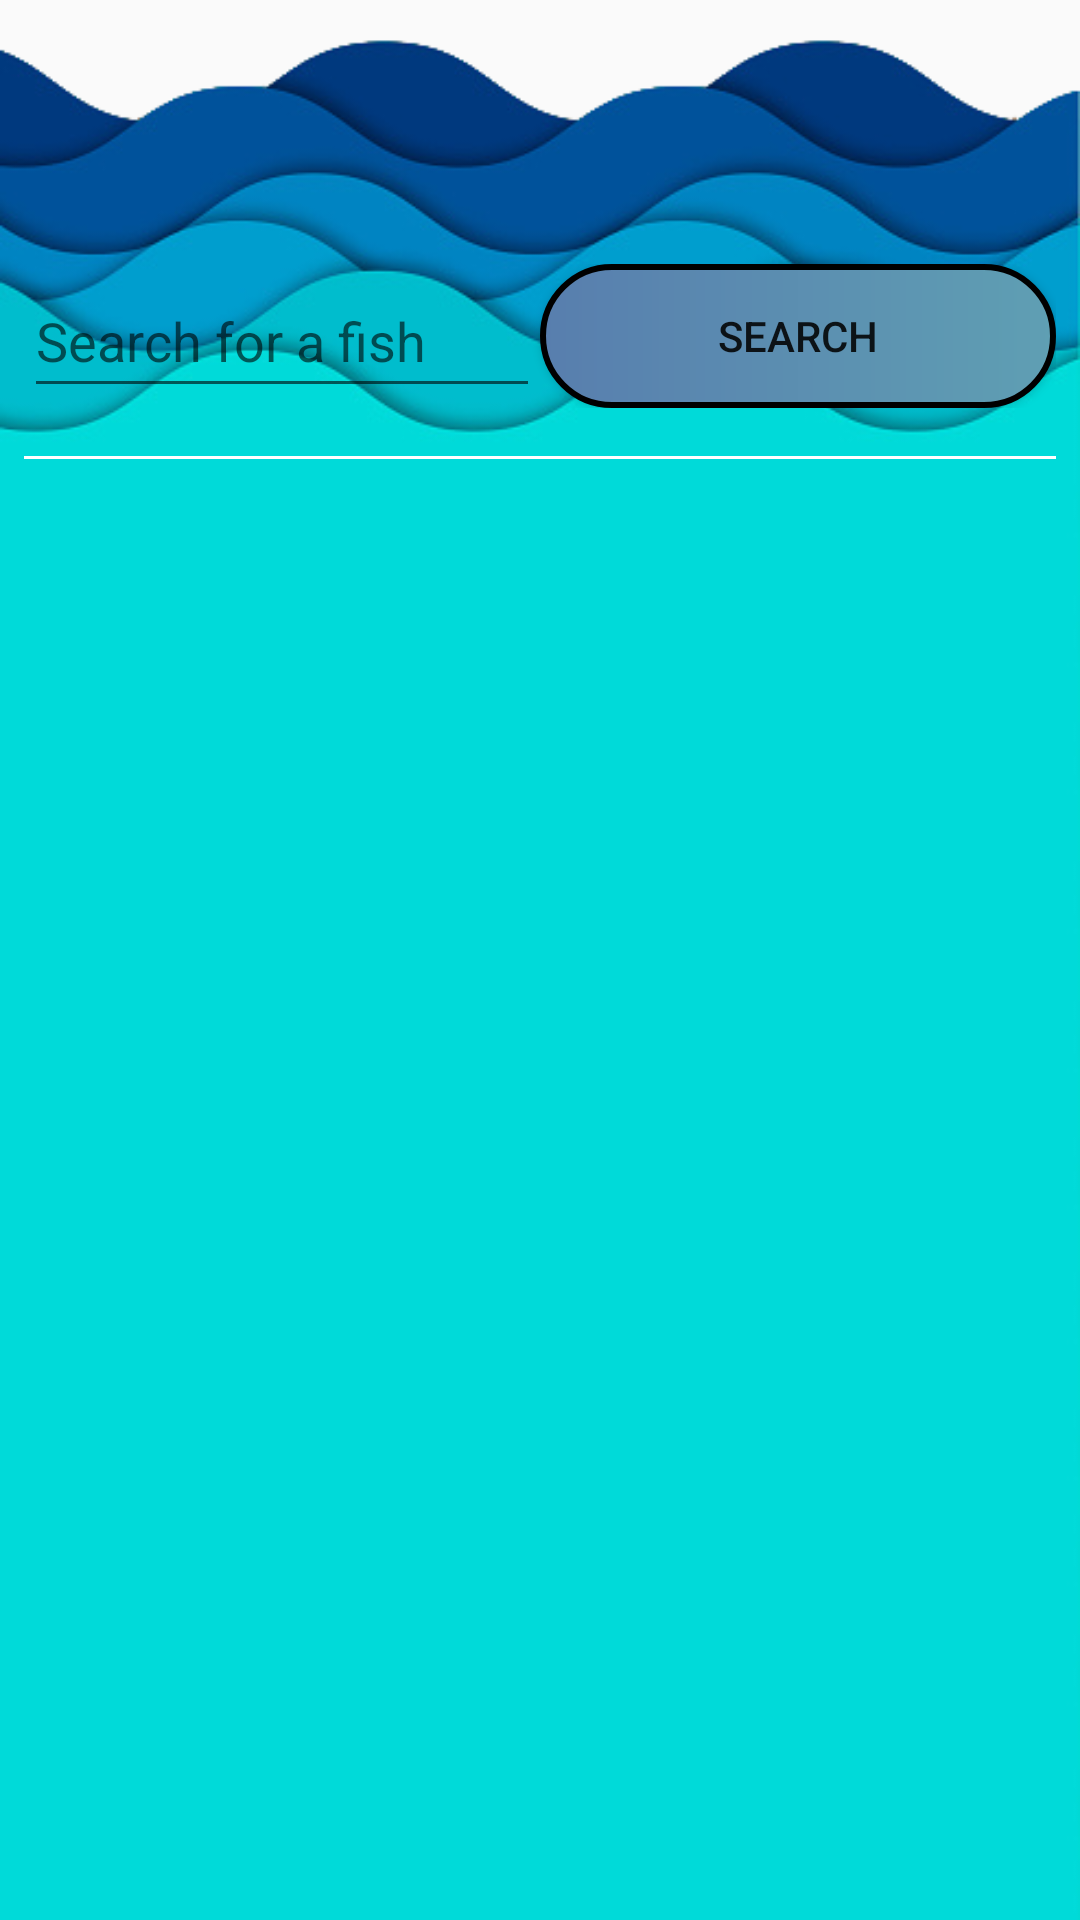

Layout XML and referenced resources for this Android screen:
<!-- AndroidManifest.xml: application theme Theme.AppCompat.Light.NoActionBar -->
<!-- res/layout/fragment_main.xml -->
<?xml version="1.0" encoding="utf-8"?>
<RelativeLayout xmlns:android="http://schemas.android.com/apk/res/android"
    android:layout_width="match_parent"
    android:layout_height="match_parent">


    <ImageView
        android:layout_width="match_parent"
        android:layout_height="match_parent"
        android:background="@drawable/ocean_background"
        android:scaleType="fitXY">
    </ImageView>


    <LinearLayout
        xmlns:tools="http://schemas.android.com/tools"
        android:layout_width="match_parent"
        android:layout_height="match_parent"
        android:orientation="vertical"
        tools:context=".data.views.fragments.MainFragment"
        android:layout_marginTop="80dp"
        android:background="@color/grey">



            <LinearLayout
                android:layout_width="match_parent"
                android:layout_height="wrap_content"
                android:orientation="horizontal"
                android:layout_margin="8dp">

                <EditText
                    android:id="@+id/etSearch"
                    android:layout_width="match_parent"
                    android:layout_height="match_parent"
                    android:hint="@string/search"
                    android:textColor="@color/white"
                    android:layout_weight="50"
                    android:singleLine="true">

                </EditText>

                <Button
                    android:id="@+id/btnSearch"
                    android:layout_width="match_parent"
                    android:layout_height="wrap_content"
                    android:text="Search"
                    android:layout_weight="50"
                    android:background="@drawable/custom_button_design">

                </Button>

            </LinearLayout>

        <View
            android:layout_width="match_parent"
            android:layout_height="1dp"
            android:background="@color/white"
            android:layout_margin="8dp">

        </View>


        <androidx.recyclerview.widget.RecyclerView
            android:id="@+id/rvFishRecycler"
            android:layout_width="match_parent"
            android:layout_height="match_parent"
            android:layout_margin="8dp">

        </androidx.recyclerview.widget.RecyclerView>

        <View
            android:layout_width="match_parent"
            android:layout_height="wrap_content">

        </View>

    </LinearLayout>



</RelativeLayout>
<!-- resources referenced by this layout -->
<resources>
  <color name="white">#FFFFFFFF</color>
  <!-- drawable custom_button_design (drawable) -->
  <?xml version="1.0" encoding="utf-8"?>
  <shape  xmlns:android="http://schemas.android.com/apk/res/android"
      android:shape="rectangle">
  
      <stroke android:width="2dp" />
      <corners android:radius="25dp" />
      <gradient
          android:startColor="#587EAE"
          android:endColor="#5F9FB3" />
  
  </shape>
  <!-- drawable ocean_background: png bitmap (drawable, 73327 bytes) -->
  <string name="search">Search for a fish</string>
</resources>
